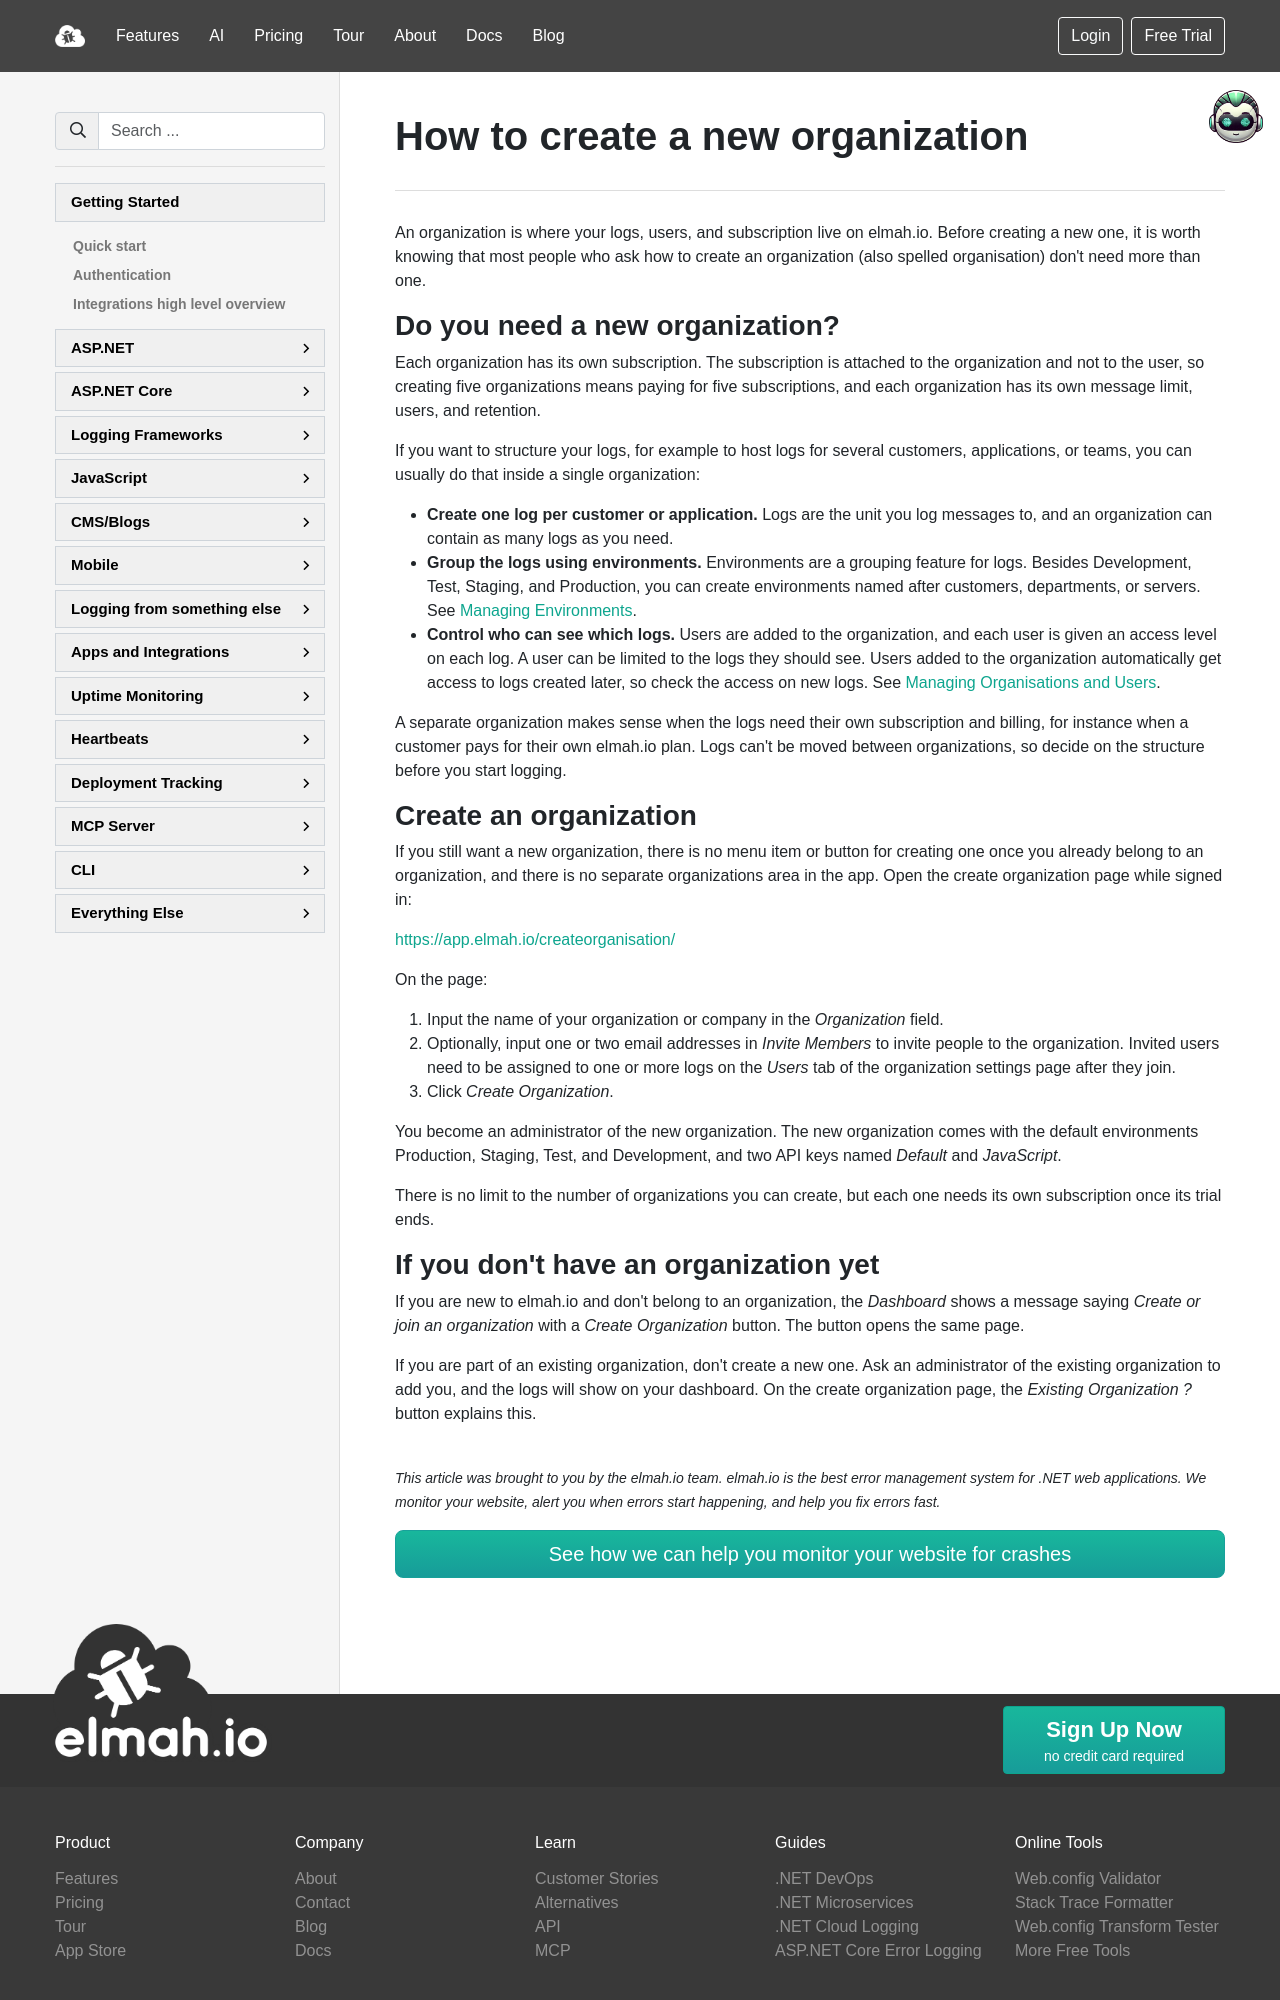

repository: elmahio/documentation · page: how-to-create-a-new-organization/index.html · generator: mkdocs

---
title: How to create a new organization
description: Learn how to create a new organization on elmah.io, and when you don't need one. Host logs for multiple customers or applications inside a single organization to avoid paying for multiple subscriptions.
---

# How to create a new organization

An organization is where your logs, users, and subscription live on elmah.io. Before creating a new one, it is worth knowing that most people who ask how to create an organization (also spelled organisation) don't need more than one.

## Do you need a new organization?

Each organization has its own subscription. The subscription is attached to the organization and not to the user, so creating five organizations means paying for five subscriptions, and each organization has its own message limit, users, and retention.

If you want to structure your logs, for example to host logs for several customers, applications, or teams, you can usually do that inside a single organization:

- **Create one log per customer or application.** Logs are the unit you log messages to, and an organization can contain as many logs as you need.
- **Group the logs using environments.** Environments are a grouping feature for logs. Besides Development, Test, Staging, and Production, you can create environments named after customers, departments, or servers. See [Managing Environments](managing-environments.md).
- **Control who can see which logs.** Users are added to the organization, and each user is given an access level on each log. A user can be limited to the logs they should see. Users added to the organization automatically get access to logs created later, so check the access on new logs. See [Managing Organisations and Users](managing-organisations-and-users.md).

A separate organization makes sense when the logs need their own subscription and billing, for instance when a customer pays for their own elmah.io plan. Logs can't be moved between organizations, so decide on the structure before you start logging.

## Create an organization

If you still want a new organization, there is no menu item or button for creating one once you already belong to an organization, and there is no separate organizations area in the app. Open the create organization page while signed in:

[https://app.elmah.io/createorganisation/](https://app.elmah.io/createorganisation/)

On the page:

1. Input the name of your organization or company in the *Organization* field.
2. Optionally, input one or two email addresses in *Invite Members* to invite people to the organization. Invited users need to be assigned to one or more logs on the *Users* tab of the organization settings page after they join.
3. Click *Create Organization*.

You become an administrator of the new organization. The new organization comes with the default environments Production, Staging, Test, and Development, and two API keys named *Default* and *JavaScript*.

There is no limit to the number of organizations you can create, but each one needs its own subscription once its trial ends.
